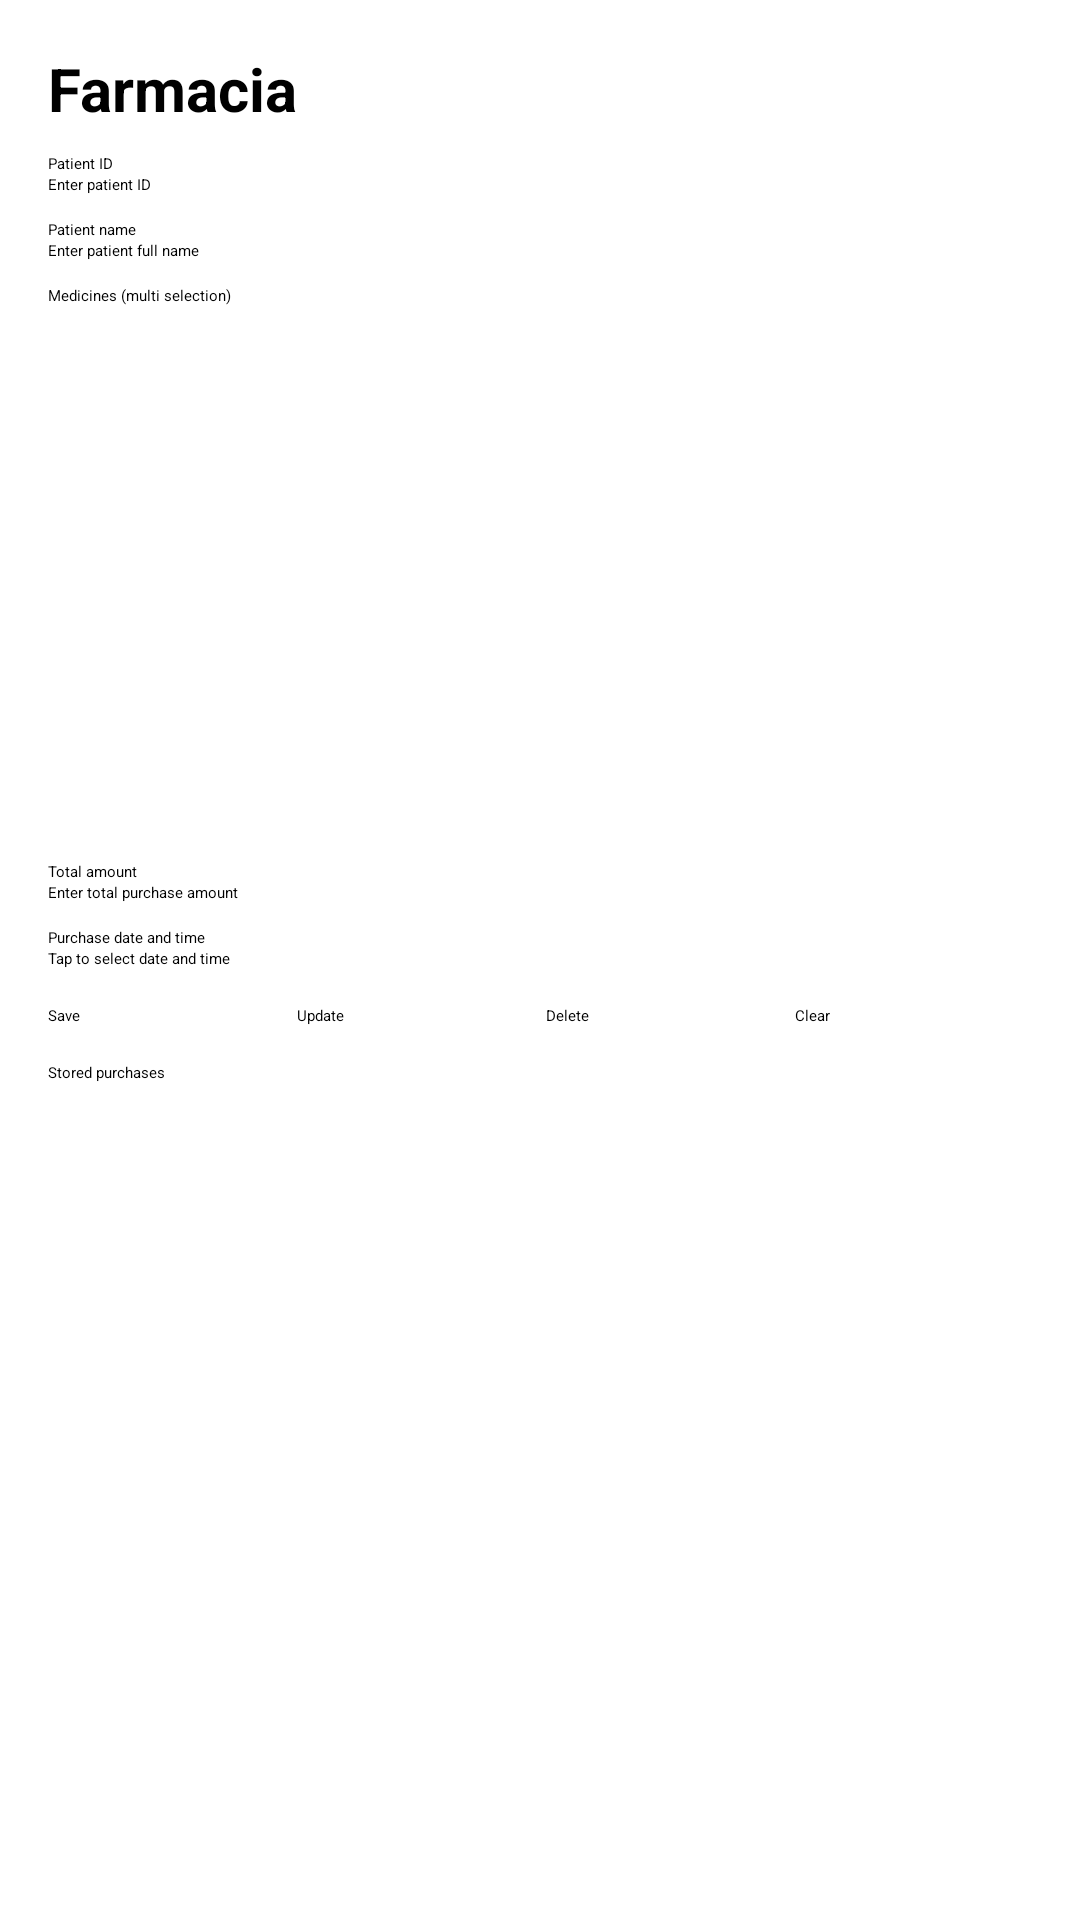

This screen was rendered from an Android layout file. Write that file and the resources it references.
<!-- AndroidManifest.xml: application theme Theme.ExamenI -->
<!-- res/layout/pha_activity_pharmacy.xml -->
<?xml version="1.0" encoding="utf-8"?>
<ScrollView xmlns:android="http://schemas.android.com/apk/res/android"
    android:id="@+id/pha_scroll_main"
    android:layout_width="match_parent"
    android:layout_height="match_parent">

    <LinearLayout
        android:id="@+id/pha_layout_root"
        android:layout_width="match_parent"
        android:layout_height="wrap_content"
        android:orientation="vertical"
        android:padding="16dp">

        
        <TextView
            android:id="@+id/pha_txt_title"
            android:layout_width="match_parent"
            android:layout_height="wrap_content"
            android:text="@string/pha_title"
            android:textStyle="bold"
            android:textSize="20sp"
            android:paddingBottom="8dp" />

        
        <TextView
            android:id="@+id/pha_lbl_patient_id"
            android:layout_width="match_parent"
            android:layout_height="wrap_content"
            android:text="@string/pha_label_patient_id" />

        <EditText
            android:id="@+id/pha_edt_patient_id"
            android:layout_width="match_parent"
            android:layout_height="wrap_content"
            android:inputType="text"
            android:hint="@string/pha_hint_patient_id" />

        
        <TextView
            android:id="@+id/pha_lbl_patient_name"
            android:layout_width="match_parent"
            android:layout_height="wrap_content"
            android:text="@string/pha_label_patient_name"
            android:layout_marginTop="8dp" />

        <EditText
            android:id="@+id/pha_edt_patient_name"
            android:layout_width="match_parent"
            android:layout_height="wrap_content"
            android:inputType="textPersonName"
            android:hint="@string/pha_hint_patient_name" />

        
        <TextView
            android:id="@+id/pha_lbl_medicines"
            android:layout_width="match_parent"
            android:layout_height="wrap_content"
            android:text="@string/pha_label_medicines"
            android:layout_marginTop="8dp" />

        <ListView
            android:id="@+id/pha_lst_medicines"
            android:layout_width="match_parent"
            android:layout_height="177dp"
            android:choiceMode="multipleChoice"
            android:dividerHeight="1dp" />

        
        <TextView
            android:id="@+id/pha_lbl_total_amount"
            android:layout_width="match_parent"
            android:layout_height="wrap_content"
            android:text="@string/pha_label_total_amount"
            android:layout_marginTop="8dp" />

        <EditText
            android:id="@+id/pha_edt_total_amount"
            android:layout_width="match_parent"
            android:layout_height="wrap_content"
            android:inputType="numberDecimal"
            android:hint="@string/pha_hint_total_amount" />

        
        <TextView
            android:id="@+id/pha_lbl_purchase_datetime"
            android:layout_width="match_parent"
            android:layout_height="wrap_content"
            android:text="@string/pha_label_purchase_datetime"
            android:layout_marginTop="8dp" />

        <EditText
            android:id="@+id/pha_edt_purchase_datetime"
            android:layout_width="match_parent"
            android:layout_height="wrap_content"
            android:focusable="false"
            android:clickable="true"
            android:hint="@string/pha_hint_select_datetime" />

        
        <LinearLayout
            android:id="@+id/pha_layout_buttons"
            android:layout_width="match_parent"
            android:layout_height="wrap_content"
            android:orientation="horizontal"
            android:gravity="center"
            android:layout_marginTop="12dp">

            <Button
                android:id="@+id/pha_btn_save"
                android:layout_width="0dp"
                android:layout_height="wrap_content"
                android:layout_weight="1"
                android:text="@string/pha_button_save" />

            <Button
                android:id="@+id/pha_btn_update"
                android:layout_width="0dp"
                android:layout_height="wrap_content"
                android:layout_weight="1"
                android:text="@string/pha_button_update"
                android:layout_marginStart="4dp" />

            <Button
                android:id="@+id/pha_btn_delete"
                android:layout_width="0dp"
                android:layout_height="wrap_content"
                android:layout_weight="1"
                android:text="@string/pha_button_delete"
                android:layout_marginStart="4dp" />

            <Button
                android:id="@+id/pha_btn_clear"
                android:layout_width="0dp"
                android:layout_height="wrap_content"
                android:layout_weight="1"
                android:text="@string/pha_button_clear"
                android:layout_marginStart="4dp" />
        </LinearLayout>

        
        <TextView
            android:id="@+id/pha_lbl_list_title"
            android:layout_width="match_parent"
            android:layout_height="wrap_content"
            android:text="@string/pha_list_title"
            android:layout_marginTop="12dp" />

        <ListView
            android:id="@+id/pha_lst_purchases"
            android:layout_width="match_parent"
            android:layout_height="200dp"
            android:dividerHeight="1dp" />

    </LinearLayout>
</ScrollView>
<!-- resources referenced by this layout -->
<resources>
  <string name="pha_button_clear">Clear</string>
  <string name="pha_button_delete">Delete</string>
  <string name="pha_button_save">Save</string>
  <string name="pha_button_update">Update</string>
  <string name="pha_hint_patient_id">Enter patient ID</string>
  <string name="pha_hint_patient_name">Enter patient full name</string>
  <string name="pha_hint_select_datetime">Tap to select date and time</string>
  <string name="pha_hint_total_amount">Enter total purchase amount</string>
  <string name="pha_label_medicines">Medicines (multi selection)</string>
  <string name="pha_label_patient_id">Patient ID</string>
  <string name="pha_label_patient_name">Patient name</string>
  <string name="pha_label_purchase_datetime">Purchase date and time</string>
  <string name="pha_label_total_amount">Total amount</string>
  <string name="pha_list_title">Stored purchases</string>
  <string name="pha_title">Pharmacy purchases</string>
</resources>
